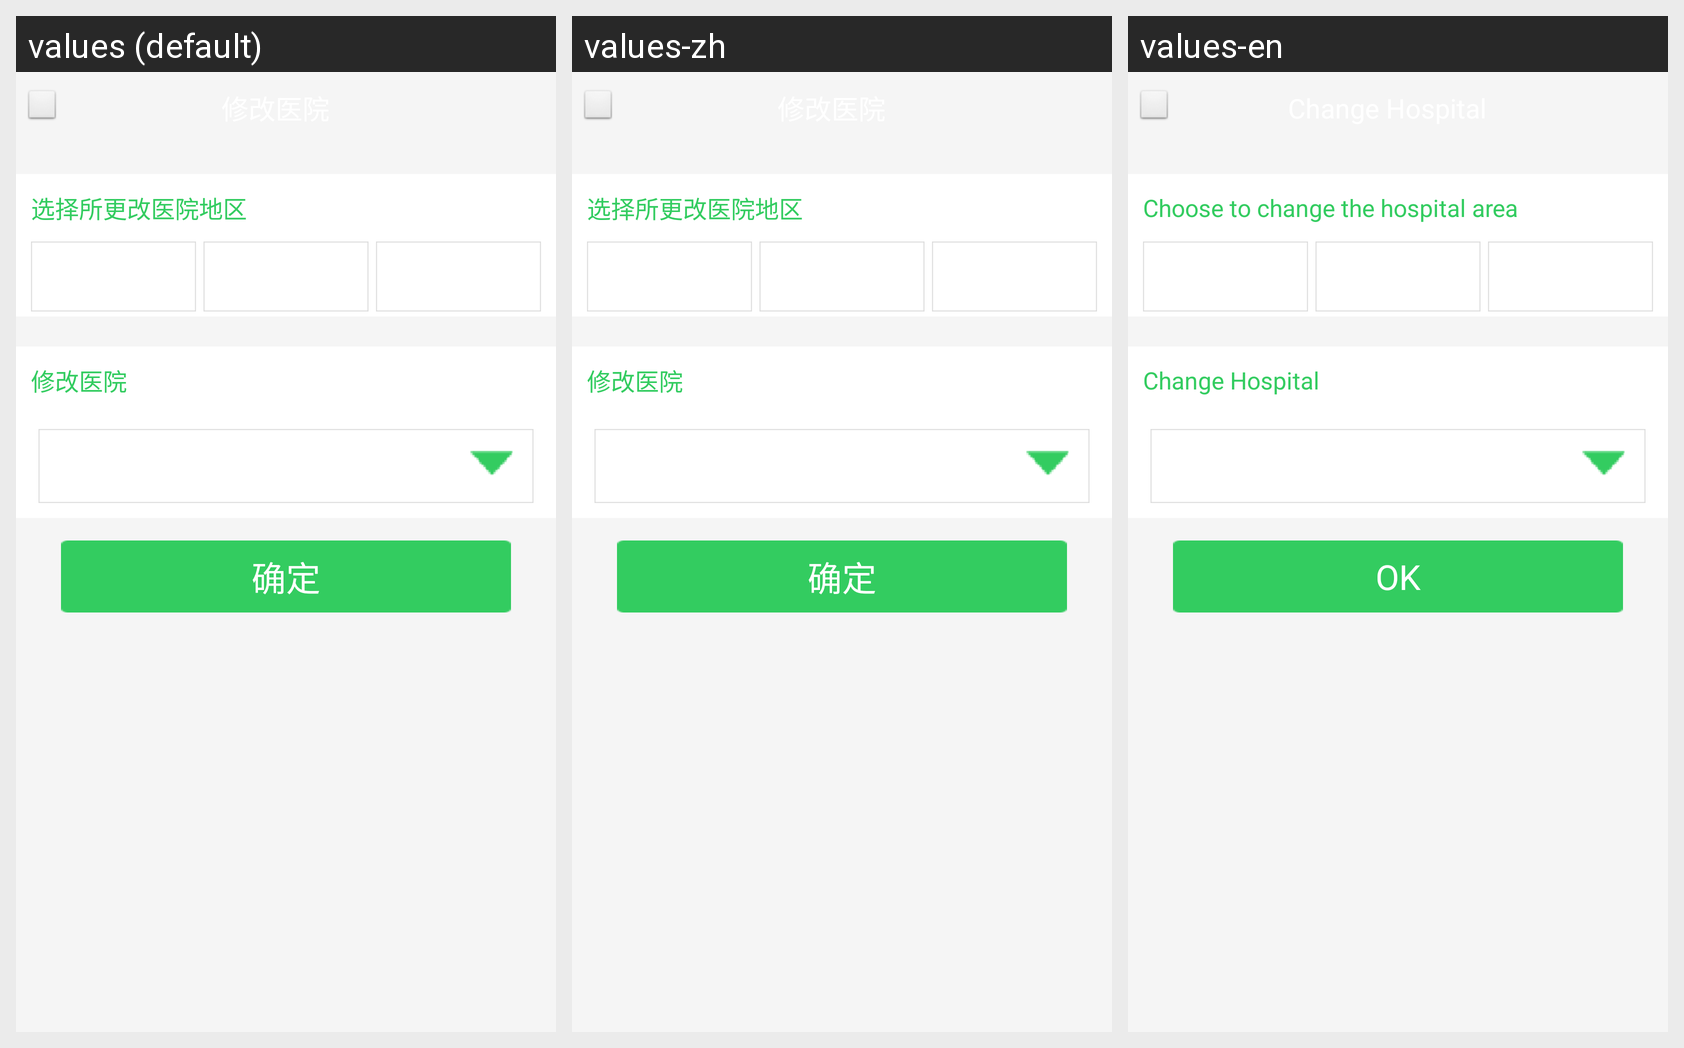

For this localized Android screen grid, give each drawn string resource with its value in every locale shown.
Android screen res/layout/modifyhospital.xml rendered under 3 locales, left to right: values (default), values-zh, values-en. Device: Nexus 5 (rendered at 1080×1920; each locale shown at half size, 540×960, under a caption strip naming it); theme android:Theme.Wallpaper.NoTitleBar.Fullscreen.
Strings drawn on this screen, with the default value and each locale's value (text and hints the layout hard-codes, and strings that could not be matched under every locale, appear in the picture but are not listed):

change_hopital_title
  values: 修改医院
  values-zh: 修改医院
  values-en: Change Hospital

select_modifyarea
  values: 选择所更改医院地区
  values-zh: 选择所更改医院地区
  values-en: Choose to change the hospital area

str_sure1
  values: 确定
  values-zh: 确定
  values-en: OK
